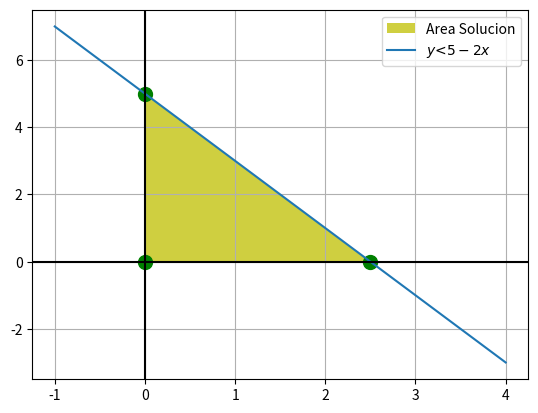

Generate this figure with matplotlib:
import numpy as np
import matplotlib.pyplot as plt
from sympy.solvers import solve
from sympy import Symbol

#Se define la inecuacion

def f1(x):
    return 5-(2*x)

#Se define la variable independiente

x = Symbol('x')

#Se define los puntos para graficar

x1, =  solve(f1(x))
x2 =  0
x3 =  0

y1 = f1(x1)
y2 = 0
y3 = f1(x3)

#Se marcan los puntos de interseccion
plt.plot(x1,y1,'go',markersize=10)
plt.plot(x2,y2,'go',markersize=10)
plt.plot(x3,y3,'go',markersize=10)

#Se realiza la gráfica del área solución

plt.fill([x1,x2,x3,x1],[y1,y2,y3,y1],'y',alpha=0.75, label = 'Area Solucion')

xr = np.linspace(-1,4,100)
y1r = f1(xr)

#Se muestra la grafica
plt.plot(xr,y1r, label = '$y \less 5 - 2x$')#Se grafica los puntos
plt.axhline(0, color="black")#Se da color a las lineas que conforman la grafica
plt.axvline(0, color="black")

plt.grid(True, which='both')
plt.legend()#Se muestra la leyenda de las funciones    
plt.show()#Se muestra la grafica
